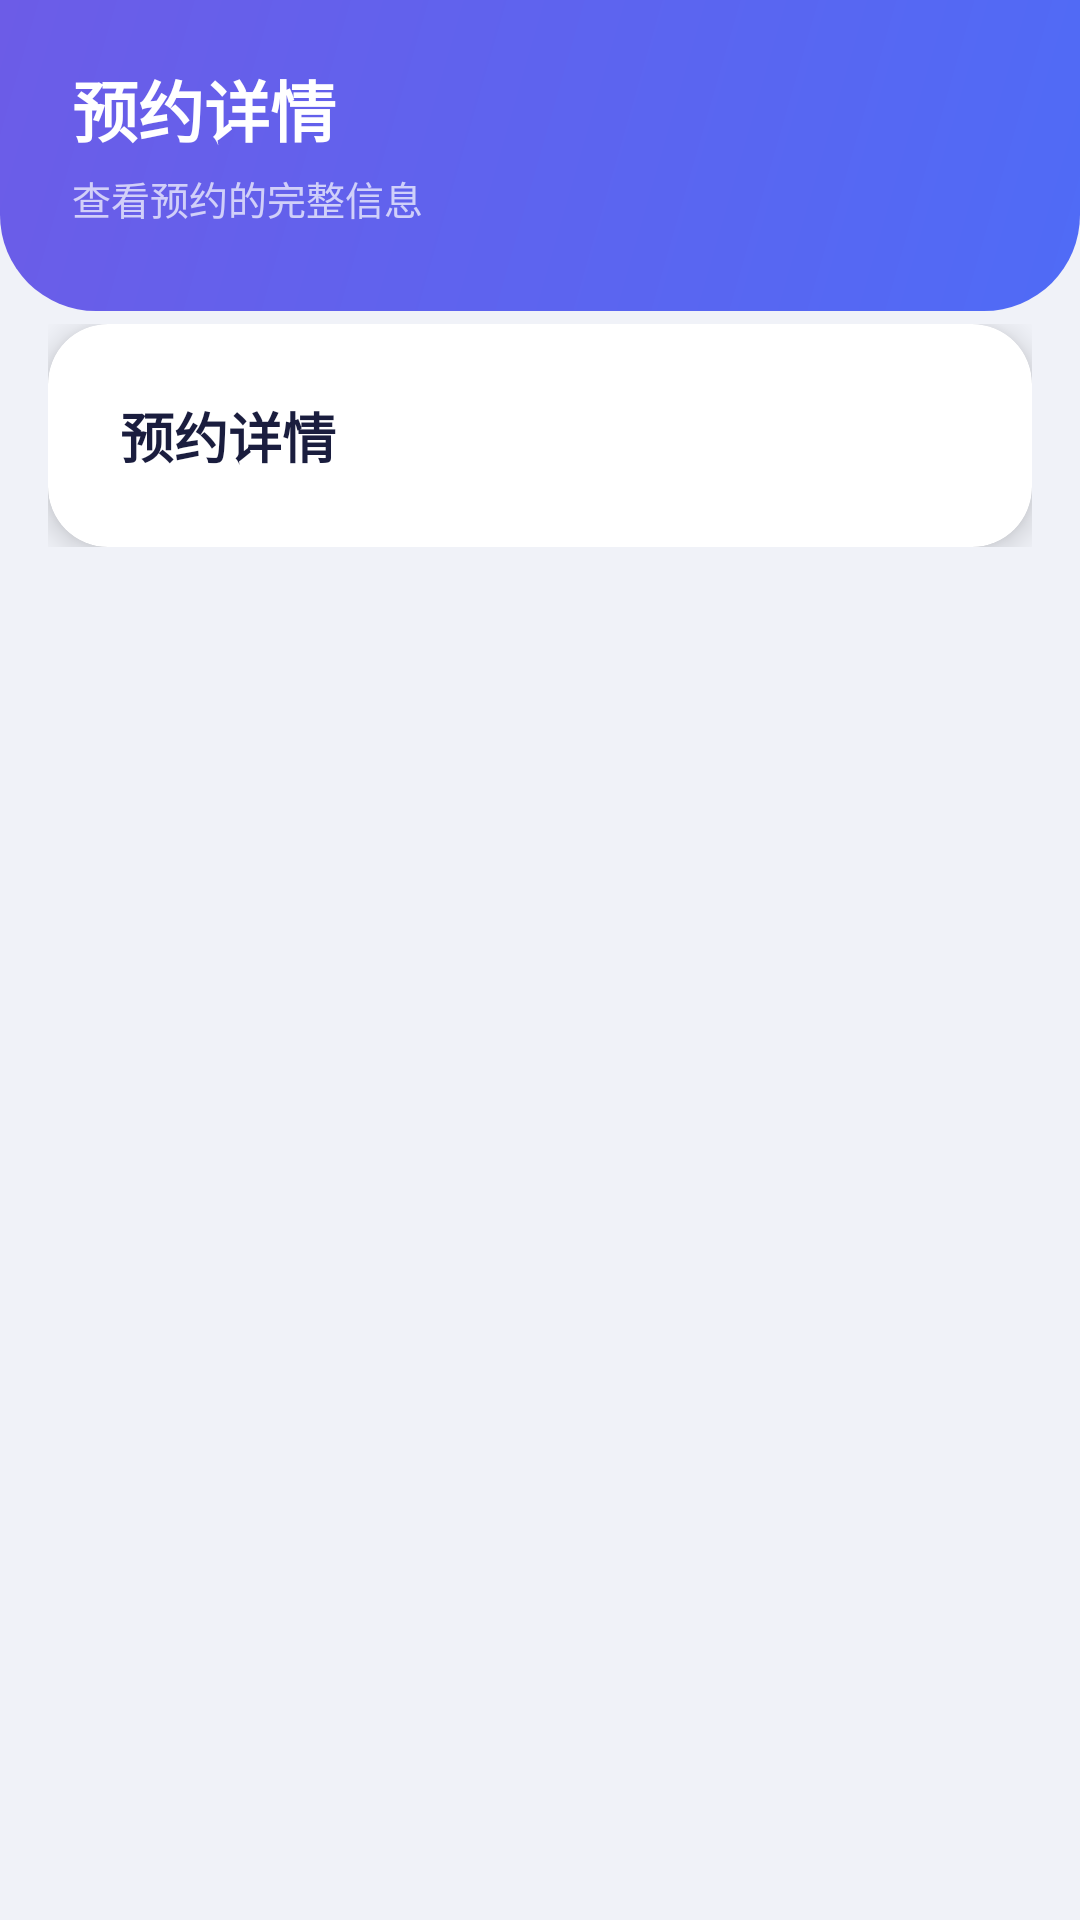

Produce the Android XML layout that renders to this screen, including the resource entries it uses.
<!-- AndroidManifest.xml: activity theme Theme.MaterialComponents.Light.NoActionBar -->
<!-- res/layout/activity_appointment_detail.xml -->
<?xml version="1.0" encoding="utf-8"?>
<ScrollView xmlns:android="http://schemas.android.com/apk/res/android"
    xmlns:app="http://schemas.android.com/apk/res-auto"
    android:layout_width="match_parent"
    android:layout_height="match_parent"
    android:background="@color/background">

    <LinearLayout
        android:layout_width="match_parent"
        android:layout_height="wrap_content"
        android:orientation="vertical">

        <LinearLayout
            android:layout_width="match_parent"
            android:layout_height="wrap_content"
            android:orientation="vertical"
            android:background="@drawable/bg_header_gradient"
            android:paddingStart="24dp"
            android:paddingEnd="24dp"
            android:paddingTop="20dp"
            android:paddingBottom="28dp">

            <TextView
                android:layout_width="wrap_content"
                android:layout_height="wrap_content"
                android:text="预约详情"
                android:textSize="22sp"
                android:textColor="@color/white"
                android:textStyle="bold" />

            <TextView
                android:layout_width="wrap_content"
                android:layout_height="wrap_content"
                android:text="查看预约的完整信息"
                android:textSize="13sp"
                android:textColor="#B3FFFFFF"
                android:layout_marginTop="4dp" />

        </LinearLayout>

        <LinearLayout
            android:layout_width="match_parent"
            android:layout_height="wrap_content"
            android:orientation="vertical"
            android:padding="16dp"
            android:layout_marginTop="-12dp">

            <androidx.cardview.widget.CardView
                android:layout_width="match_parent"
                android:layout_height="wrap_content"
                app:cardElevation="6dp"
                app:cardCornerRadius="20dp"
                app:cardBackgroundColor="@color/white">

                <LinearLayout
                    android:layout_width="match_parent"
                    android:layout_height="wrap_content"
                    android:orientation="vertical"
                    android:padding="24dp">

                    <TextView
                        android:id="@+id/detailText"
                        android:layout_width="wrap_content"
                        android:layout_height="wrap_content"
                        android:text="预约详情"
                        android:textSize="18sp"
                        android:textColor="@color/text_primary"
                        android:textStyle="bold" />

                </LinearLayout>
            </androidx.cardview.widget.CardView>

        </LinearLayout>

    </LinearLayout>

</ScrollView>
<!-- resources referenced by this layout -->
<resources>
  <color name="background">#F0F2F8</color>
  <color name="text_primary">#1A1D3E</color>
  <color name="white">#FFFFFFFF</color>
  <!-- drawable bg_header_gradient (drawable) -->
  <?xml version="1.0" encoding="utf-8"?>
  <shape xmlns:android="http://schemas.android.com/apk/res/android">
      <gradient
          android:startColor="@color/gradient_start"
          android:endColor="@color/gradient_end"
          android:angle="135" />
      <corners
          android:bottomLeftRadius="32dp"
          android:bottomRightRadius="32dp" />
  </shape>
  <color name="gradient_start">#4F6BF6</color>
  <color name="gradient_end">#6C5CE7</color>
</resources>
